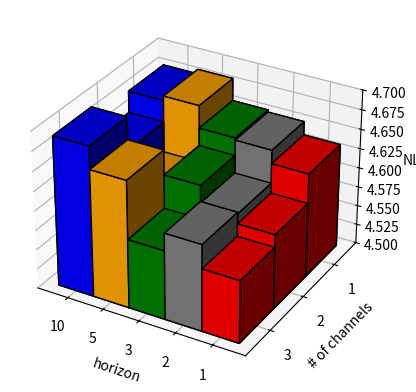

Write the Python code that produced this figure.
import matplotlib.pyplot as plt
import numpy as np

fig = plt.figure()
ax = fig.add_subplot(111, projection='3d')

x = np.array([1, 1, 1, 2, 2, 2, 3, 3, 3, 4, 4, 4, 5, 5, 5]) - 0.5
y = np.array([1, 2, 3, 1, 2, 3, 1, 2, 3, 1, 2, 3, 1, 2, 3])-0.5
z = 4.5

dx = dy = 1
dz = np.flip(np.array([4.6337, 4.5960, 4.5801,
      4.6508, 4.6086, 4.6106,
      4.6536, 4.6311, 4.5883,
      4.6822, 4.6102, 4.6625,
      4.6764, 4.6490, 4.6913])-z)
color_list = ['blue', 'orange', 'green', 'grey', 'red']
colors = list()
for i in range(5):
    for j in range(3):
        colors.append(color_list[i])
ax.bar3d(x, y, z, dx, dy, dz, shade=True, edgecolor='black', color=colors)
ax.set_xlabel('horizon')
ax.set_ylabel('# of channels')
ax.set_zlabel('NLL')
ax.set_xticks([1, 2, 3, 4, 5])
ax.set_yticks([1, 2, 3])
ax.set_xticklabels([10, 5, 3, 2, 1])
ax.set_yticklabels([3, 2, 1])
ax.set_zlim((4.5, 4.7))

plt.savefig('temp2.jpg', bbox_inches='tight')

